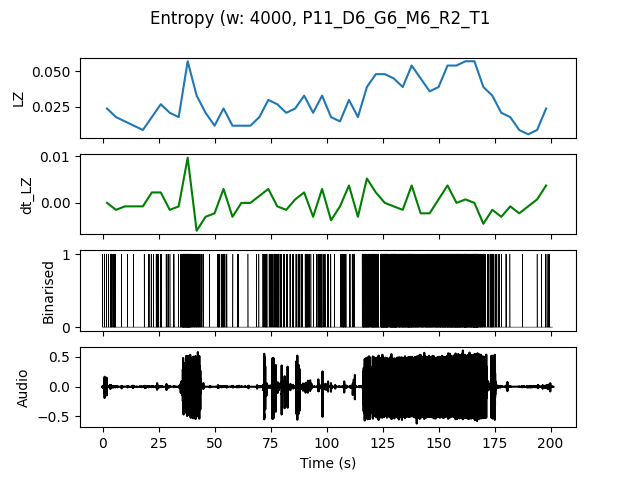

Data behind this chart, as committed beside it:
, t0, LZ, dt_LZ, IOI
0.0, 0.0, 0.02393, 0.0, 0.5714
4.0, 4.0, 0.01795, -0.001496, 0.6667
8.0, 8.0, 0.01496, -0.0007479, 2.0
12.0, 12.0, 0.01197, -0.0007479, 4.0
16.0, 16.0, 0.008974, -0.0007479, 4.0
20.0, 20.0, 0.01795, 0.002244, 0.8
24.0, 24.0, 0.02692, 0.002244, 0.5714
28.0, 28.0, 0.02094, -0.001496, 0.6667
32.0, 32.0, 0.01795, -0.0007479, 0.4444
36.0, 36.0, 0.05684, 0.009722, 0.125
40.0, 40.0, 0.03291, -0.005983, 0.3077
44.0, 44.0, 0.02094, -0.002991, 1.0
48.0, 48.0, 0.01197, -0.002244, 1.333
52.0, 52.0, 0.02393, 0.002991, 0.4
56.0, 56.0, 0.01197, -0.002991, 2.0
60.0, 60.0, 0.01197, 0.0, 2.0
64.0, 64.0, 0.01197, 0.0, 4.0
68.0, 68.0, 0.01795, 0.001496, 1.0
72.0, 72.0, 0.02991, 0.002991, 0.4
76.0, 76.0, 0.02692, -0.0007479, 0.4
80.0, 80.0, 0.02094, -0.001496, 0.6667
84.0, 84.0, 0.02393, 0.0007479, 0.5714
88.0, 88.0, 0.03291, 0.002244, 0.3333
92.0, 92.0, 0.02094, -0.002991, 0.8
96.0, 96.0, 0.03291, 0.002991, 0.3333
100.0, 100.0, 0.01795, -0.003739, 0.8
104.0, 104.0, 0.01496, -0.0007479, 0.6667
108.0, 108.0, 0.02991, 0.003739, 0.5
112.0, 112.0, 0.01795, -0.002991, 2.0
116.0, 116.0, 0.03889, 0.005235, 0.1818
120.0, 120.0, 0.04786, 0.002244, 0.1739
124.0, 124.0, 0.04786, 0.0, 0.129
128.0, 128.0, 0.04487, -0.0007479, 0.1333
132.0, 132.0, 0.03889, -0.001496, 0.1739
136.0, 136.0, 0.05385, 0.003739, 0.1429
140.0, 140.0, 0.04487, -0.002244, 0.1905
144.0, 144.0, 0.0359, -0.002244, 0.1667
148.0, 148.0, 0.03889, 0.0007479, 0.1739
152.0, 152.0, 0.05385, 0.003739, 0.1481
156.0, 156.0, 0.05385, 0.0, 0.129
160.0, 160.0, 0.05684, 0.0007479, 0.1379
164.0, 164.0, 0.05684, 0.0, 0.1111
168.0, 168.0, 0.03889, -0.004487, 0.2857
172.0, 172.0, 0.03291, -0.001496, 0.3333
176.0, 176.0, 0.02094, -0.002991, 1.0
180.0, 180.0, 0.01795, -0.0007479, 1.333
184.0, 184.0, 0.008974, -0.002244, 4.0
188.0, 188.0, 0.005983, -0.0007479, 0.0
192.0, 192.0, 0.008974, 0.0007479, 4.0
196.0, 196.0, 0.02393, 0.003739, 0.5714
